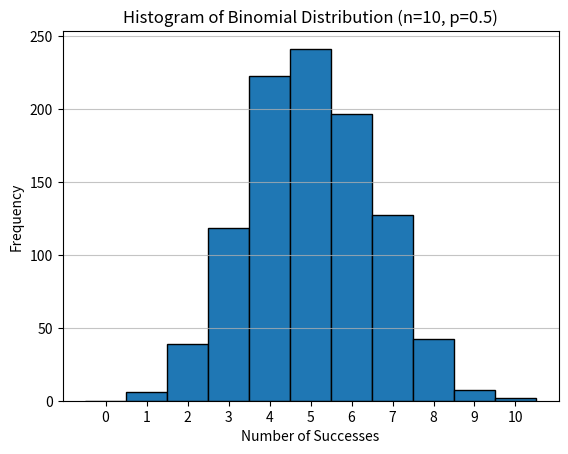

Source code (Python): (Note: this script raises an exception after producing the figure.)
import numpy as np
import matplotlib.pyplot as plt

# Set parameters for the binomial distribution
n = 10  # number of trials
p = 0.5 # probability of success

# Generate binomial distribution data
binomial_data = np.random.binomial(n, p, 1000) # Generate 1000 data points

# Plot the histogram
plt.hist(binomial_data, bins=np.arange(-0.5, n+1.5, 1), edgecolor='black')
plt.xlabel('Number of Successes')
plt.ylabel('Frequency')
plt.title('Histogram of Binomial Distribution (n=10, p=0.5)')
plt.xticks(range(n+1))
plt.grid(axis='y', alpha=0.75)
plt.show()

import numpy as np
from statsmodels.stats.weightstats import ztest

# Sample data
sample_data = [49.1, 50.2, 51.0, 48.7, 50.5, 49.8, 50.3, 50.7, 50.2, 49.6,
               50.1, 49.9, 50.8, 50.4, 48.9, 50.6, 50.0, 49.7, 50.2, 49.5,
               50.1, 50.3, 50.4, 50.5, 50.0, 50.7, 49.3, 49.8, 50.2, 50.9,
               50.3, 50.4, 50.0, 49.7, 50.5, 49.9]

# Assume a population mean (hypothesized value)
# For a Z-test with unknown population standard deviation (which is the case here
# since we are using sample_data), statsmodels' ztest will use the sample standard deviation
# and perform a test equivalent to a t-test for large samples.
# If you had the population standard deviation, you would typically perform the Z-test manually
# or use a function that specifically allows for known population standard deviation.
# However, given the function used, we proceed without specifying std.

# Let's assume a hypothesized population mean (e.g., 50)
hypothesized_mean = 50

# Perform the Z-test
# The ztest function returns the z-statistic and the p-value
z_statistic, p_value = ztest(sample_data, value=hypothesized_mean)

# Set the significance level
alpha = 0.05

# Print the results
print(f"Sample Mean: {np.mean(sample_data):.4f}")
print(f"Hypothesized Population Mean: {hypothesized_mean}")
print(f"Z-statistic: {z_statistic:.4f}")
print(f"P-value: {p_value:.4f}")
print(f"Significance Level (alpha): {alpha}")

# Interpret the results
if p_value < alpha:
    print("\nInterpretation: Since the p-value is less than the significance level (alpha), we reject the null hypothesis.")
    print("There is sufficient evidence to suggest that the sample mean is significantly different from the hypothesized population mean.")
else:
    print("\nInterpretation: Since the p-value is greater than the significance level (alpha), we fail to reject the null hypothesis.")
    print("There is not enough evidence to suggest that the sample mean is significantly different from the hypothesized population mean.")

import numpy as np
import matplotlib.pyplot as plt
from scipy import stats

# Set parameters for the normal distribution
mu = 70 # mean
sigma = 10 # standard deviation
sample_size = 100 # number of data points

# Simulate data from a normal distribution
np.random.seed(42) # for reproducibility
normal_data = np.random.normal(mu, sigma, sample_size)

# Calculate the 95% confidence interval for the mean
confidence_level = 0.95
degrees_freedom = sample_size - 1
sample_mean = np.mean(normal_data)
sample_standard_error = stats.sem(normal_data) # Standard error of the mean

# Calculate the confidence interval using the t-distribution (since population std is unknown)
confidence_interval = stats.t.interval(confidence_level, degrees_freedom,
                                       loc=sample_mean, scale=sample_standard_error)

# Print the results
print(f"Simulated Data Mean: {sample_mean:.4f}")
print(f"95% Confidence Interval for the Mean: ({confidence_interval[0]:.4f}, {confidence_interval[1]:.4f})")

# Plot the data
plt.figure(figsize=(10, 6))
plt.hist(normal_data, bins=20, density=True, alpha=0.6, color='g')
plt.xlabel('Value')
plt.ylabel('Frequency')
plt.title('Histogram of Simulated Normal Distribution Data')
plt.grid(True)
plt.show()

import numpy as np
import matplotlib.pyplot as plt
from scipy.stats import zscore

# Create a sample dataset
data = np.array([10, 12, 15, 11, 13, 18, 16, 17, 14, 19])

# Calculate Z-scores
z_scores = zscore(data)

# Print the original data and Z-scores
print("Original Data:", data)
print("Z-scores:", z_scores)

# Visualize the standardized data (Z-scores) using a histogram
plt.figure(figsize=(8, 6))
plt.hist(z_scores, bins=5, edgecolor='black')
plt.xlabel('Z-score')
plt.ylabel('Frequency')
plt.title('Histogram of Standardized Data (Z-scores)')
plt.grid(True)
plt.show()

# Explanation of Z-scores
print("\nExplanation of Z-scores:")
print("Z-scores represent the number of standard deviations a data point is away from the mean of the dataset.")
print("A Z-score of 0 means the data point is equal to the mean.")
print("A positive Z-score indicates the data point is above the mean.")
print("A negative Z-score indicates the data point is below the mean.")
print("The magnitude of the Z-score indicates how many standard deviations away from the mean the data point is.")